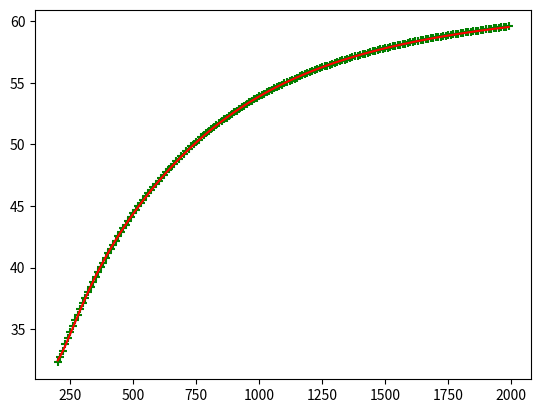

Python code for this plot:
"""
Cp0
"""

import numpy as np
import matplotlib.pyplot as plt
from scipy.optimize import least_squares


# CODATA2018 constants: speed of light in vacuum
C = 299792458  # m s^-1
# CODATA2018 constants: Planck constant
H = 6.62607015e-34  # J Hz^-1
# CODATA2018 constants: Boltzmann constant
K = 1.380649e-23  # J K^-1
# CODATA2018 constants: molar gas constant
R = 8.314462618  # J mol^-1 K^-1


def gaussian():
    # B3LYP/cc-pVTZ+d opt freq => sclZPE=0.9886
    # B2PLYPD3/cc-pVTZ opt freq => sclZPE=0.983
    """
    # B2PLYPD3/cc-pVTZ opt freq

    Carbon Dioxide

    0 1
     C     0.00   0.00   0.00
     O     1.16   0.00   0.00
     O    -1.16   0.00   0.00


    """
    # g16 < CO2.gjf > CO2.out
    # freq = [671.6652, 671.6652, 1371.8538, 2417.1567]
    # freq = [663.7419, 663.7419, 1344.6641, 2403.6794]
    return


def orca():
    # B3LYP cc-pVT(+d)Z opt freq => sclZPE=0.9886
    """
    ! B3LYP cc-pVT(+d)Z opt freq noautostart miniprint nopop
    %maxcore     1000
    %pal nprocs 4 end
    * xyz   0   1
    C     0.00   0.00   0.00
    O     1.16   0.00   0.00
    O    -1.16   0.00   0.00
    *
    """
    # D:\ORCA_6.0.0\orca CO2.inp > CO2.out
    # freq = [670.78, 670.78, 1370.62, 2414.32]
    return


def calc_cp0(temp, freq_plus):
    """calculate isobaric heat capacity"""
    vi = np.array([freq_plus[1:]]).transpose()
    temp = H * vi / K / temp
    expt = np.exp(-temp)
    return R * (np.sum(temp**2 * expt / (1 - expt) ** 2, axis=0) + freq_plus[0])


def aly_lee_cp0(temp, params):
    """calculate isobaric heat capacity"""
    return (
        params[0]
        + params[1] * (params[2] / temp / np.sinh(params[2] / temp)) ** 2
        + params[3] * (params[4] / temp / np.cosh(params[4] / temp)) ** 2
    )


def main():
    """main function"""
    # input parameters: nonlinear molecule or not ?
    nm = False  # CO2 is linear molecule
    # input parameters: wave length (cm^-1)
    wave = np.array([670.78, 670.78, 1370.62, 2414.32])  # CO2
    # input parameters: temperature range
    temp = list(range(200, 2000, 10))

    freq = C * wave * 100  # vibration frequencies (s^-1)(Hz)
    freq_plus = np.append([4 if nm else 3.5], freq)
    cp0 = calc_cp0(temp, freq_plus)

    result = least_squares(
        lambda params, temp, cp0: aly_lee_cp0(temp, params) - cp0,
        [1, 1, 1, 1, 1],
        args=(temp, cp0),
    )
    params = np.round(result.x * 100) / 100
    print("params:", params)
    plt.scatter(temp, cp0, marker="+", c="g")
    plt.plot(temp, aly_lee_cp0(temp, params), c="r")
    plt.show()


if __name__ == "__main__":
    main()
